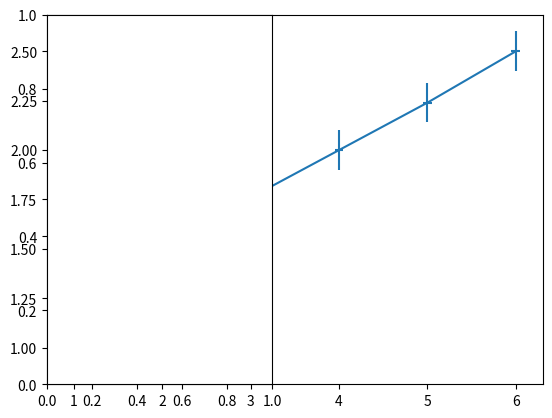

Recreate this plot in Python. (Note: this script raises an exception after producing the figure.)
import matplotlib.pyplot as plt
import numpy as np
import matplotlib.pyplot as plt
x = [1, 2, 3, 4, 5, 6]
y = [1, 1.42, 1.76, 2, 2.24, 2.5]
plt.errorbar(x, y, xerr=0.05, yerr=0.1)
p, v = np.polyfit(x,y,deg=1,cov=True)
a= np.arange(1, 5.01, 0.01)
sp = plt.subplot(121)
plt.errorbar(x, y, xerr=max(abs(v[0, 0]), abs(v[1, 0]), abs(v[2, 0])), yerr=max(abs(v[0, 1]), abs(v[1, 1]), abs(v[2, 1])))
m=np.poly1d(p)
plt.plot(a, m(a))
plt.plot(p,v)
plt.grid()
plt.show()